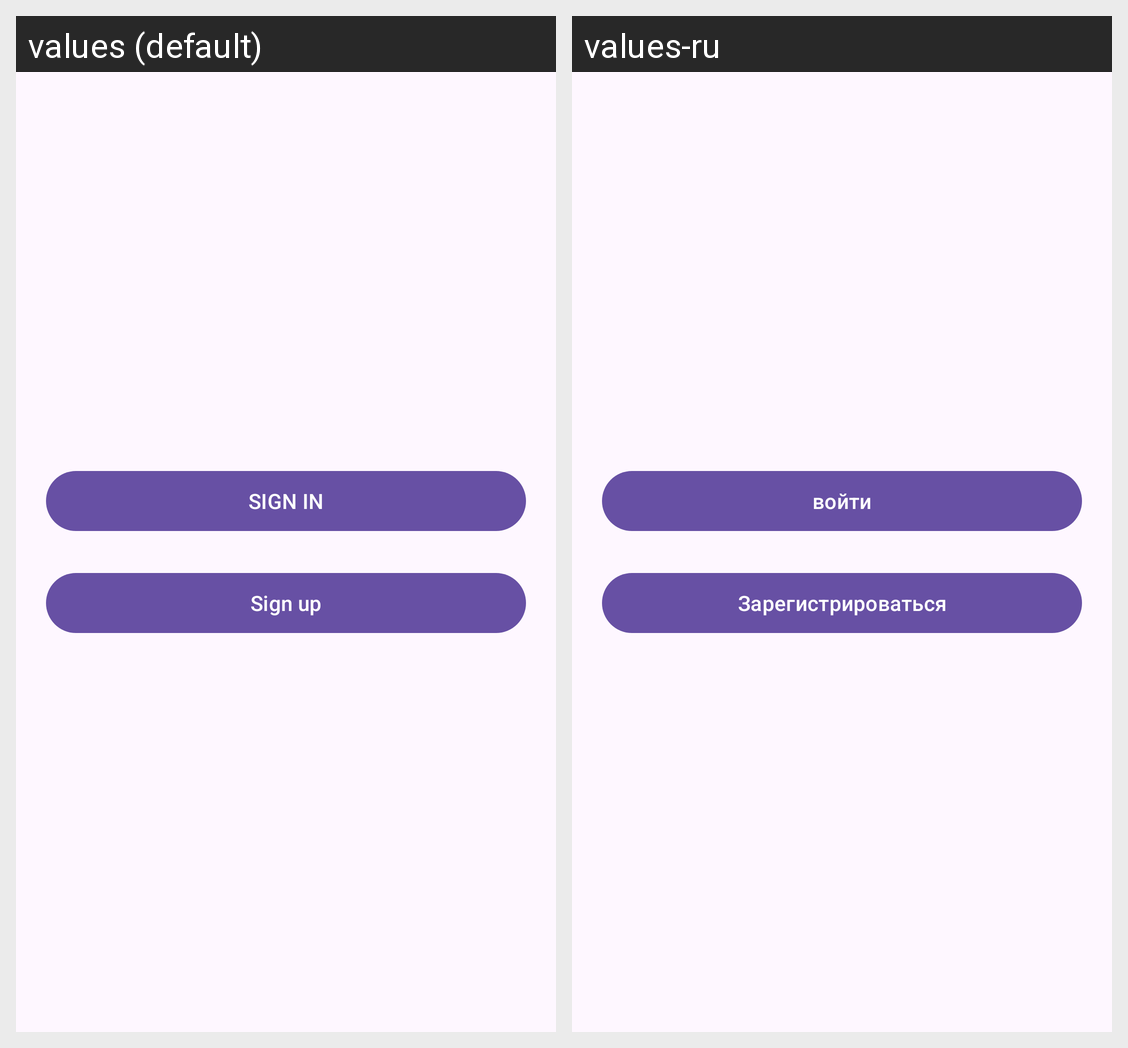

The same Android screen rendered under two of its app's locales, left to right. List the strings drawn on it with the default value and each locale's translation.
Android screen res/layout/fragment_entry.xml rendered under 2 locales, left to right: values (default), values-ru. Device: Nexus 5 (rendered at 1080×1920; each locale shown at half size, 540×960, under a caption strip naming it); theme Theme.Plancton.
Strings drawn on this screen, with the default value and each locale's value (text and hints the layout hard-codes, and strings that could not be matched under every locale, appear in the picture but are not listed):

sign_in
  values: SIGN IN
  values-ru: войти

sign_up
  values: Sign up
  values-ru: Зарегистрироваться
